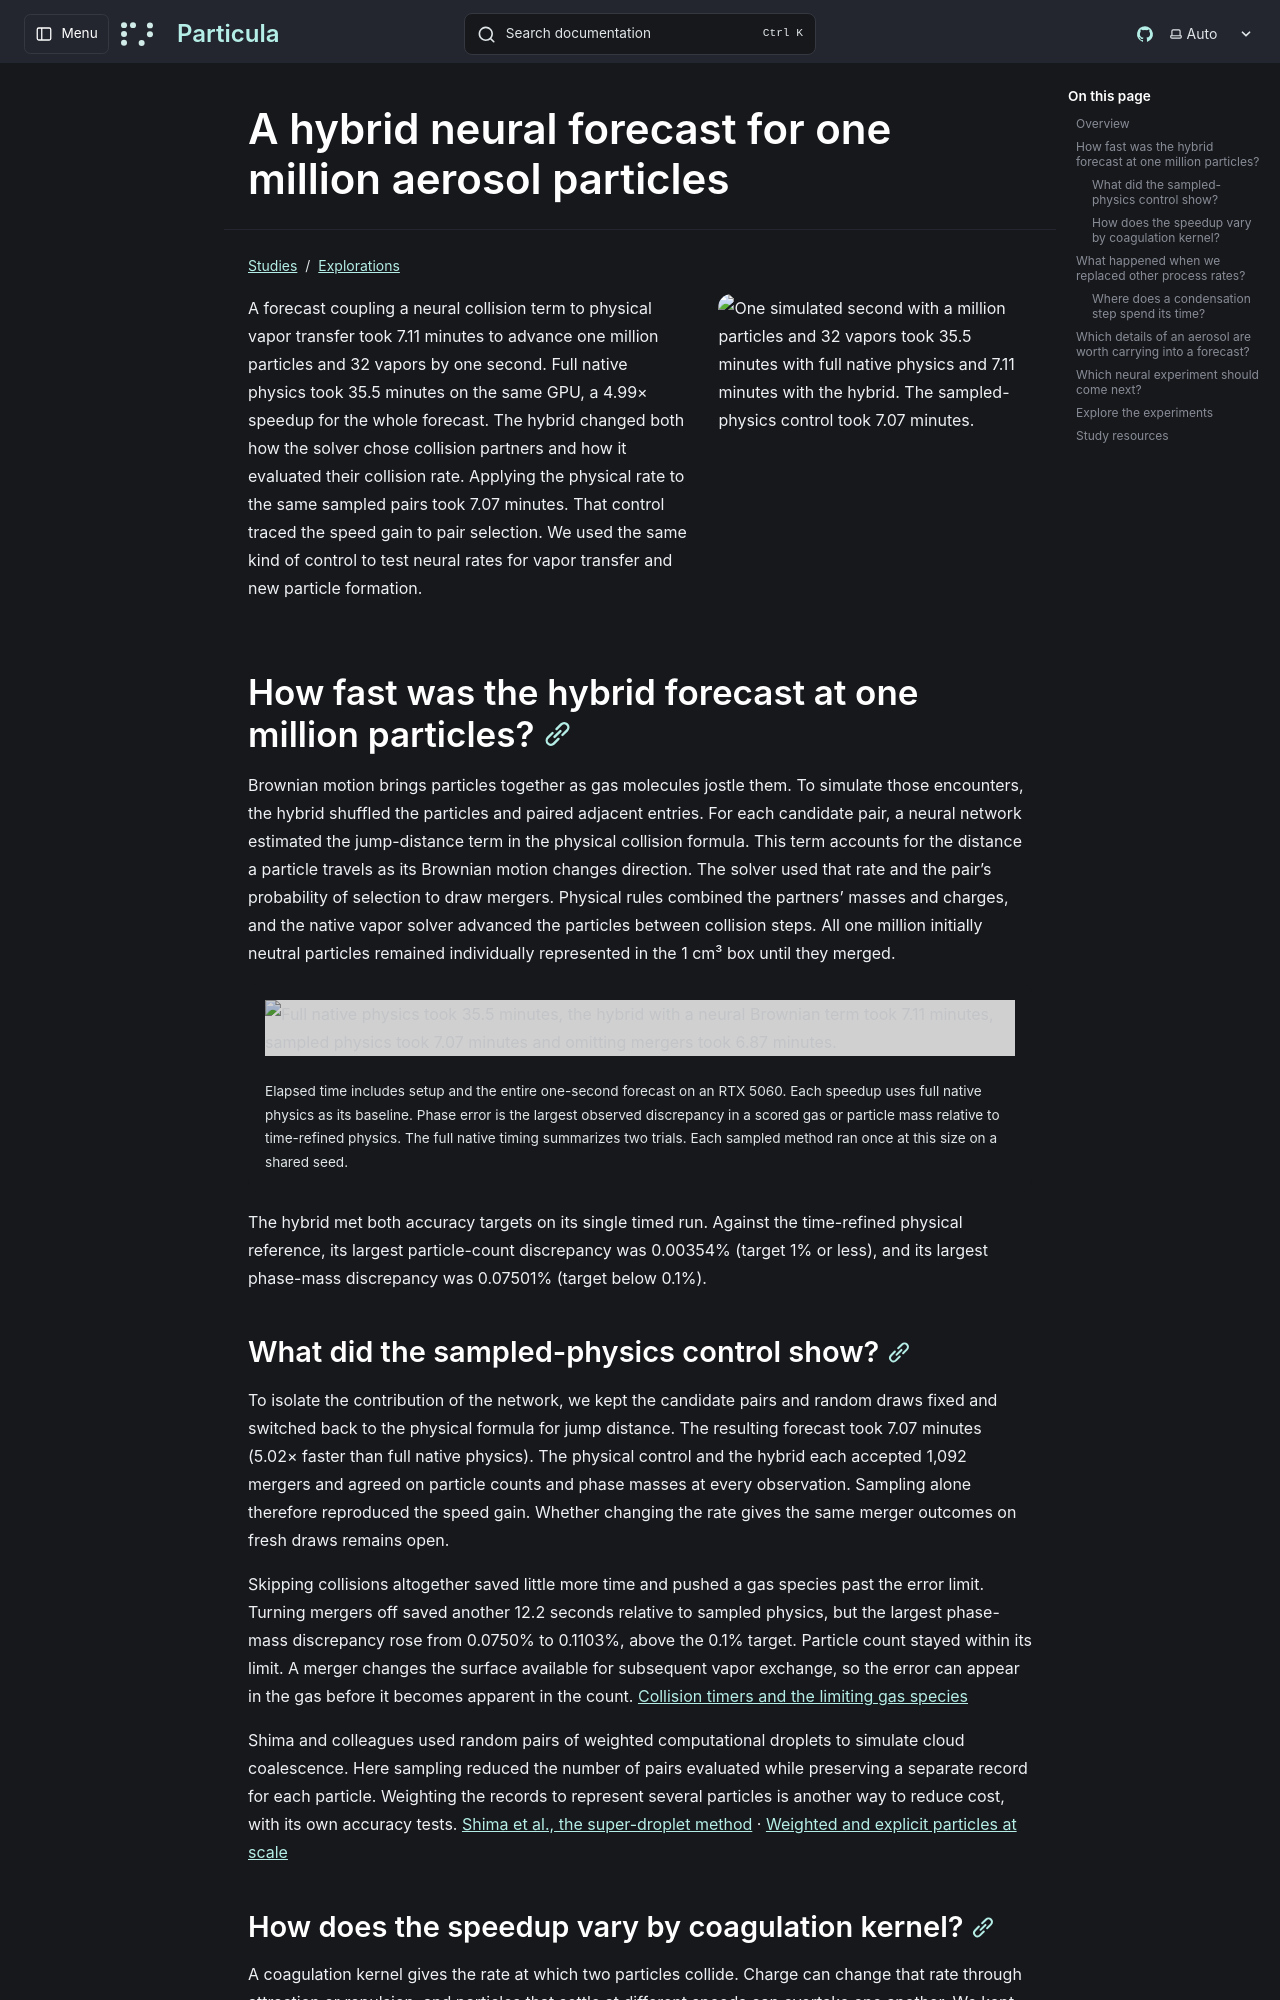

repository: uncscode/particula · page: studies/explorations/weighted-particle-embedding/index.html · generator: mkdocs

# A hybrid neural forecast for one million aerosol particles

<span id="pair-sampling-sets-the-benchmark-for-neural-aerosol-forecasts"></span>

![One simulated second with a million particles and 32 vapors took 35.5 minutes with full native physics and 7.11 minutes with the hybrid. The sampled-physics control took 7.07 minutes.](../../../images/studies/weighted-particle-embedding/forecast-toc.svg)

A forecast coupling a neural collision term to physical vapor transfer took 7.11 minutes to advance one million particles and 32 vapors by one second. Full native physics took 35.5 minutes on the same GPU, a 4.99× speedup for the whole forecast. The hybrid changed both how the solver chose collision partners and how it evaluated their collision rate. Applying the physical rate to the same sampled pairs took 7.07 minutes. That control traced the speed gain to pair selection. We used the same kind of control to test neural rates for vapor transfer and new particle formation.

## How fast was the hybrid forecast at one million particles?

<span id="where-did-the-coagulation-speedup-come-from"></span>

<span id="where-did-the-speedup-come-from"></span>
<span id="full-native-baseline--1-simulated-second"></span>

Brownian motion brings particles together as gas molecules jostle them. To simulate those encounters, the hybrid shuffled the particles and paired adjacent entries. For each candidate pair, a neural network estimated the jump-distance term in the physical collision formula. This term accounts for the distance a particle travels as its Brownian motion changes direction. The solver used that rate and the pair’s probability of selection to draw mergers. Physical rules combined the partners’ masses and charges, and the native vapor solver advanced the particles between collision steps. All one million initially neutral particles remained individually represented in the 1 cm³ box until they merged.

<figure class="scientific-figure">

![Full native physics took 35.5 minutes, the hybrid with a neural Brownian term took 7.11 minutes, sampled physics took 7.07 minutes and omitting mergers took 6.87 minutes.](../../../images/studies/weighted-particle-embedding/native-collisions.png)

<figcaption>Elapsed time includes setup and the entire one-second forecast on an RTX 5060. Each speedup uses full native physics as its baseline. Phase error is the largest observed discrepancy in a scored gas or particle mass relative to time-refined physics. The full native timing summarizes two trials. Each sampled method ran once at this size on a shared seed.</figcaption>
</figure>

<span id="how-accurate-were-the-one-second-collision-runs"></span>

The hybrid met both accuracy targets on its single timed run. Against the time-refined physical reference, its largest particle-count discrepancy was 0.00354% (target 1% or less), and its largest phase-mass discrepancy was 0.07501% (target below 0.1%).

### What did the sampled-physics control show?

To isolate the contribution of the network, we kept the candidate pairs and random draws fixed and switched back to the physical formula for jump distance. The resulting forecast took 7.07 minutes (5.02× faster than full native physics). The physical control and the hybrid each accepted 1,092 mergers and agreed on particle counts and phase masses at every observation. Sampling alone therefore reproduced the speed gain. Whether changing the rate gives the same merger outcomes on fresh draws remains open.

Skipping collisions altogether saved little more time and pushed a gas species past the error limit. Turning mergers off saved another 12.2 seconds relative to sampled physics, but the largest phase-mass discrepancy rose from 0.0750% to 0.1103%, above the 0.1% target. Particle count stayed within its limit. A merger changes the surface available for subsequent vapor exchange, so the error can appear in the gas before it becomes apparent in the count. [Collision timers and the limiting gas species](coagulation.md)

Shima and colleagues used random pairs of weighted computational droplets to simulate cloud coalescence. Here sampling reduced the number of pairs evaluated while preserving a separate record for each particle. Weighting the records to represent several particles is another way to reduce cost, with its own accuracy tests. [Shima et al., the super-droplet method](https://doi.org/10.1002/qj.441) · [Weighted and explicit particles at scale](scaling.md)
